Run: headless pygame with SDL's dummy video driver; simulated clock (each Clock.tick advances the game by its frame time, no real sleeping); random seed 0; keys injected as events and as key.get_pressed() state; no mouse input.
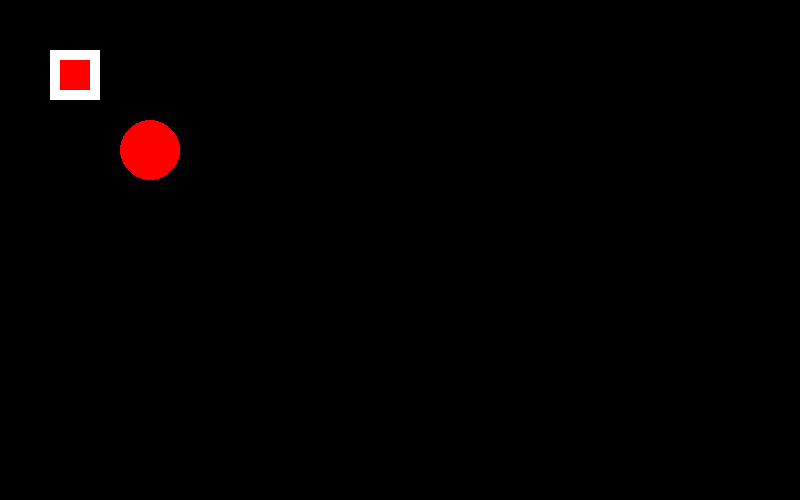
Frame 1 of 4 · flips 1–60 · no input
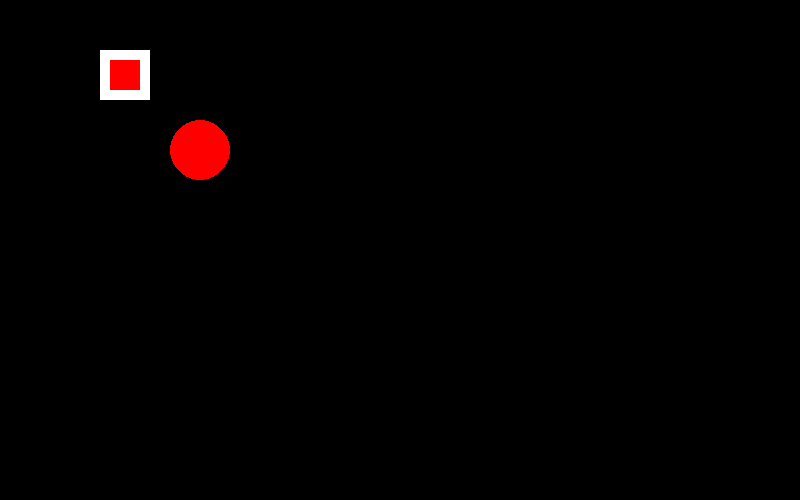
Frame 2 of 4 · flips 61–180 · tapped SPACE, RETURN · held RIGHT (→), D
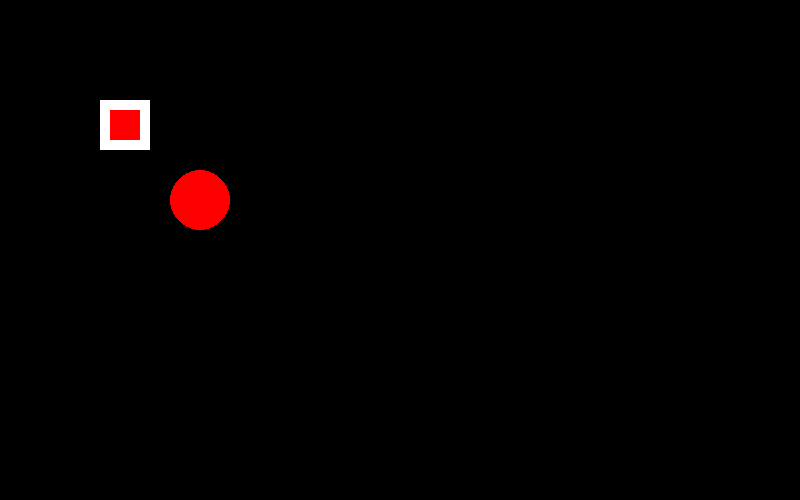
Frame 3 of 4 · flips 181–300 · held DOWN (↓), S
Frame 4 of 4 · flips 301–420 · held LEFT (←), A, UP (↑), W · screen same as frame 1, image omitted

The pygame program that drew these frames:

#Project created by Jarrett Tranel, Trevor Krentz, Ross Jacobson, and Ishtiyaq Ahmed on 11/7/20
import pygame

pygame.init()   

BLACK = (0, 0, 0)
WHITE = (255, 255, 255)
GREEN = (0, 255, 0)
RED = (255, 0, 0)

size = [800, 500]

screen = pygame.display.set_mode(size)

done = False 
#Music
#Controls
#Drawing shapes- 10/10 grid
#Array keeping track of each grid status
#Endings
rect_x = 50
rect_y = 50

x_speed = 0
y_speed = 0

clock = pygame.time.Clock()

while not done:
    for event in pygame.event.get():
        if event.type == pygame.QUIT:
            done = True
        elif event.type == pygame.KEYDOWN:
            if event.key == pygame.K_LEFT:
                x_speed = -50
            elif event.key == pygame.K_RIGHT:
                x_speed = 50
            elif event.key == pygame.K_UP:
                y_speed = -50
            elif event.key == pygame.K_DOWN:
                y_speed = 50
    
    rect_x = rect_x + x_speed
    rect_y = rect_y + y_speed
    x_speed = 0
    y_speed = 0
    screen.fill(BLACK)

    pygame.draw.rect(screen, WHITE, [rect_x, rect_y, 50, 50])
    pygame.draw.rect(screen, RED, [rect_x + 10, rect_y + 10, 30, 30])
    pygame.draw.circle(screen, RED, [rect_x + 100, rect_y + 100], 30)


    pygame.display.flip()
    clock.tick(60)
